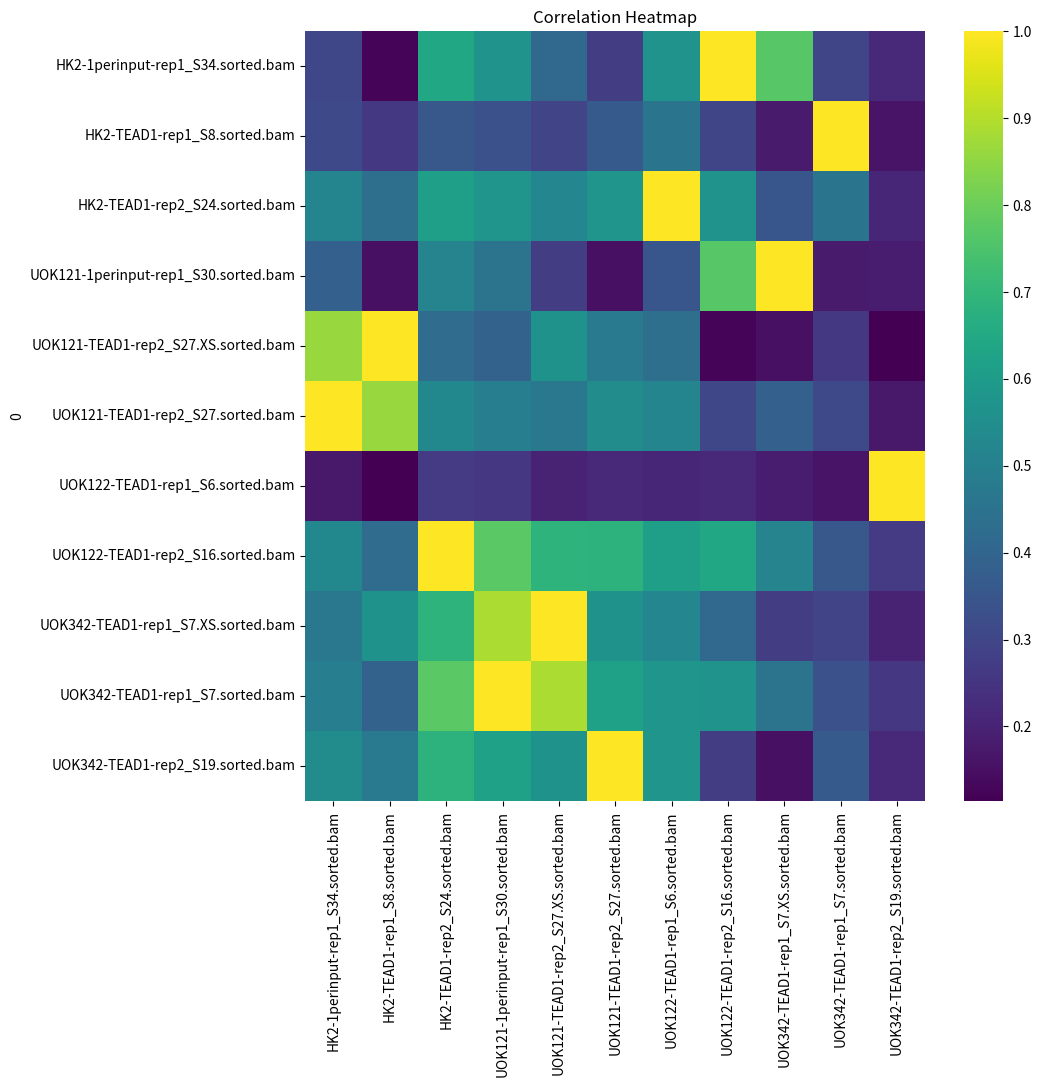

Write the Python code that produced this figure.
import pandas as pd
import matplotlib.pyplot as plt
import seaborn as sns

# Assuming data is your correlation matrix as a list of lists
data = [
    ['UOK121-TEAD1-rep2_S27.sorted.bam',	1.0000,	0.8634,	0.5288,	0.4878,	0.4673,	0.5404,	0.5184,	0.3028,	0.3808,	0.3104,	0.1723],
    ['UOK121-TEAD1-rep2_S27.XS.sorted.bam',	0.8634,	1.0000,	0.4233,	0.3933,	0.5633,	0.4739,	0.4335,	0.1213,	0.1492,	0.2561,	0.1139],
    ['UOK122-TEAD1-rep2_S16.sorted.bam',	0.5288,	0.4233,	1.0000,	0.7748,	0.6856,	0.6847,	0.6100,	0.6405,	0.5123,	0.3530,	0.2666],
    ['UOK342-TEAD1-rep1_S7.sorted.bam', 0.4878, 0.3933, 0.7748, 1.0, 0.8881, 0.6193, 0.5745, 0.5703, 0.4524, 0.3337, 0.2525], 
    ['UOK342-TEAD1-rep1_S7.XS.sorted.bam', 0.4673, 0.5633, 0.6856, 0.8881, 1.0, 0.5671, 0.5196, 0.4085, 0.2713, 0.292, 0.1988], 
    ['UOK342-TEAD1-rep2_S19.sorted.bam', 0.5404, 0.4739, 0.6847, 0.6193, 0.5671, 1.0, 0.5768, 0.2704, 0.1509, 0.3601, 0.2155], 
    ['HK2-TEAD1-rep2_S24.sorted.bam', 0.5184, 0.4335, 0.61, 0.5745, 0.5196, 0.5768, 1.0, 0.5683, 0.3502, 0.4564, 0.2082], 
    ['HK2-1perinput-rep1_S34.sorted.bam', 0.3028, 0.1213, 0.6405, 0.5703, 0.4085, 0.2704, 0.5683, 1.0, 0.767, 0.2966, 0.2109], 
    ['UOK121-1perinput-rep1_S30.sorted.bam', 0.3808, 0.1492, 0.5123, 0.4524, 0.2713, 0.1509, 0.3502, 0.767, 1.0, 0.1767, 0.1845], 
    ['HK2-TEAD1-rep1_S8.sorted.bam', 0.3104, 0.2561, 0.353, 0.3337, 0.292, 0.3601, 0.4564, 0.2966, 0.1767, 1.0, 0.1619], 
    ['UOK122-TEAD1-rep1_S6.sorted.bam', 0.1723, 0.1139, 0.2666, 0.2525, 0.1988, 0.2155, 0.2082, 0.2109, 0.1845, 0.1619, 1.0]
]

# Convert your data to DataFrame and sort the index (row labels)
df = pd.DataFrame(data).set_index(0).sort_index()

# Sort the columns (alphabetically)
df.columns = df.index.tolist()
df = df.sort_index(axis=1)

plt.figure(figsize=(10,10))
sns.heatmap(df.astype(float), cmap='viridis')

plt.title('Correlation Heatmap')
plt.show()
